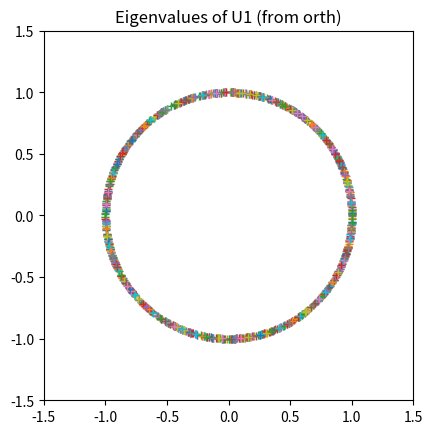
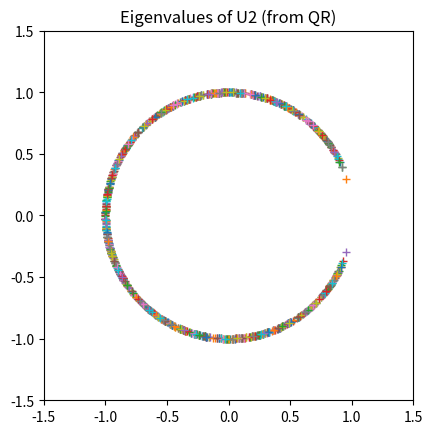

These charts were generated, in order, by the following Python code:
import numpy as np
import matplotlib.pyplot as plt
from scipy.linalg import qr

n = 10  # Du kan sette n til ønsket verdi

plt.ion()  # Interaktiv modus for kontinuerlig plotting
fig1, ax1 = plt.subplots()
fig2, ax2 = plt.subplots()
ax1.set_aspect('equal')
ax2.set_aspect('equal')
ax1.set_xlim(-1.5, 1.5)
ax1.set_ylim(-1.5, 1.5)
ax2.set_xlim(-1.5, 1.5)
ax2.set_ylim(-1.5, 1.5)

for _ in range(100):
    A = np.random.randn(n, n) + 1j * np.random.randn(n, n)
    
    # U1: orthogonalization via SVD (similar to MATLAB's orth)
    U1, _, _ = np.linalg.svd(A, full_matrices=False)
    ax1.plot(np.real(np.linalg.eigvals(U1)), np.imag(np.linalg.eigvals(U1)), '+')
    
    # U2: QR decomposition
    Q, _ = qr(A)
    ax2.plot(np.real(np.linalg.eigvals(Q)), np.imag(np.linalg.eigvals(Q)), '+')

# Gi figurene titler og aksenavn hvis ønsket
ax1.set_title('Eigenvalues of U1 (from orth)')
ax2.set_title('Eigenvalues of U2 (from QR)')
plt.show()
input("Press Enter to exit...")